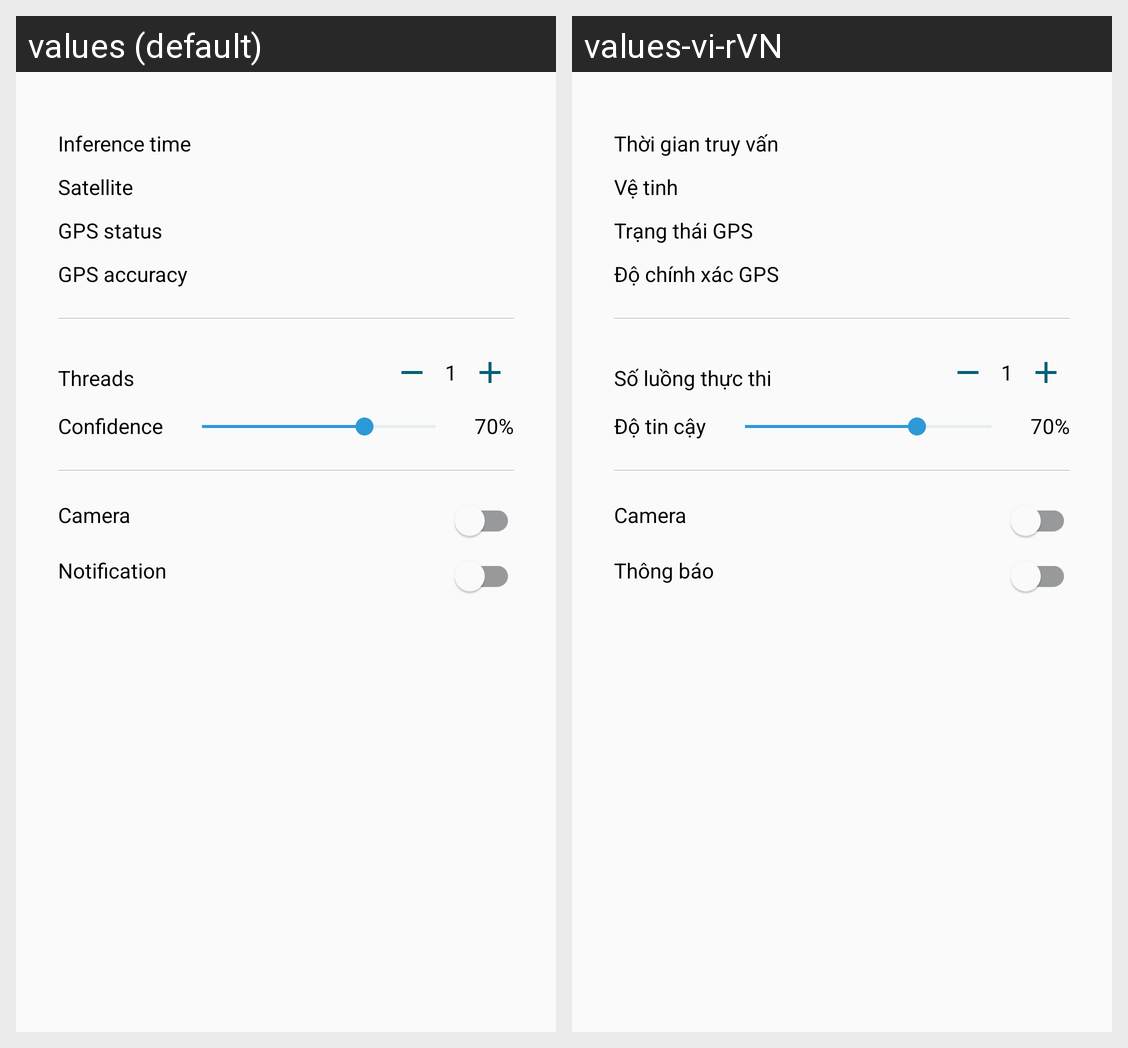

For this localized Android screen grid, give each drawn string resource with its value in every locale shown.
Android screen res/layout/sign_bottom.xml rendered under 2 locales, left to right: values (default), values-vi-rVN. Device: Nexus 5 (rendered at 1080×1920; each locale shown at half size, 540×960, under a caption strip naming it); theme Theme.MyApplication.
Strings drawn on this screen, with the default value and each locale's value (text and hints the layout hard-codes, and strings that could not be matched under every locale, appear in the picture but are not listed):

inference_time
  values: Inference time
  values-vi-rVN: Thời gian truy vấn

satellite
  values: Satellite
  values-vi-rVN: Vệ tinh

gps_status
  values: GPS status
  values-vi-rVN: Trạng thái GPS

gps_accuracy
  values: GPS accuracy
  values-vi-rVN: Độ chính xác GPS

threads
  values: Threads
  values-vi-rVN: Số luồng thực thi

confidence
  values: Confidence
  values-vi-rVN: Độ tin cậy

sign_noti
  values: Notification
  values-vi-rVN: Thông báo
